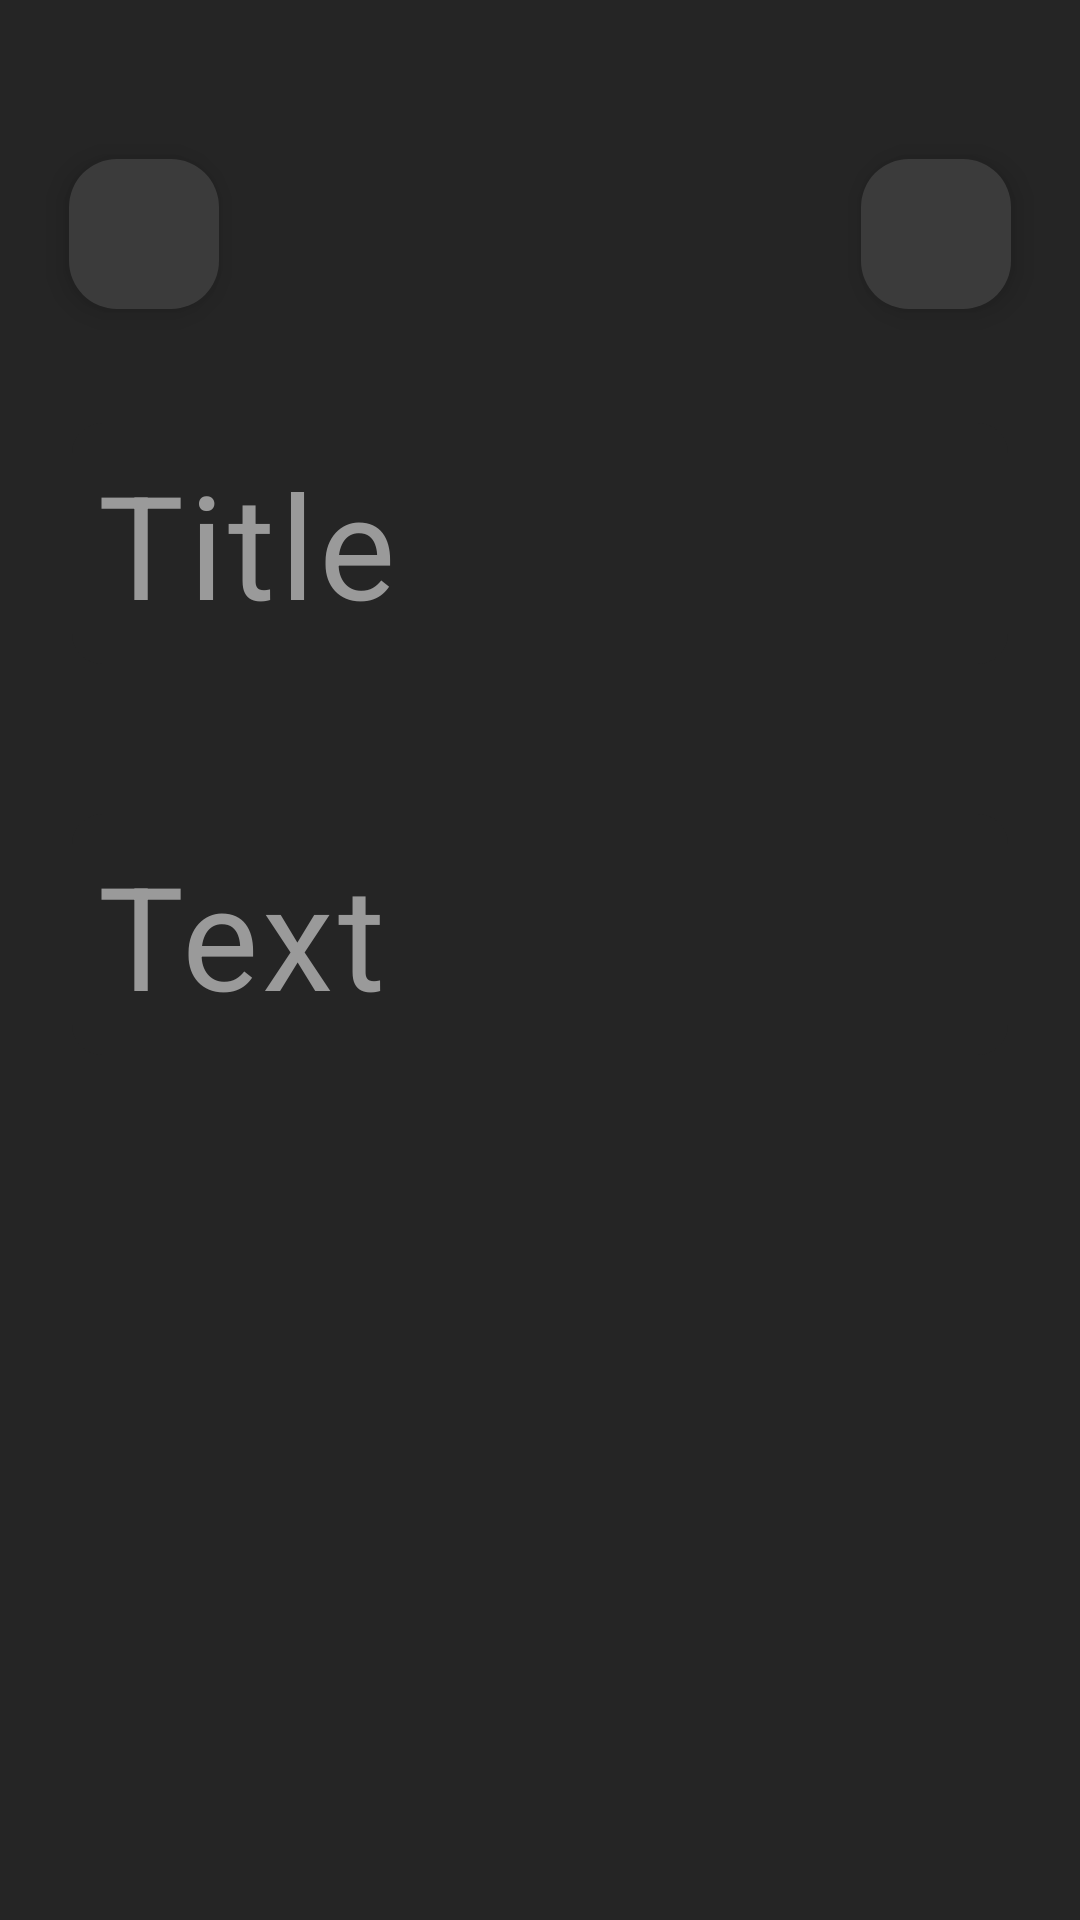

Produce the Android XML layout that renders to this screen, including the resource entries it uses.
<!-- AndroidManifest.xml: application theme Theme.AndroidProjectTest1 -->
<!-- res/layout/fragment_save.xml -->
<?xml version="1.0" encoding="utf-8"?>
<androidx.constraintlayout.widget.ConstraintLayout xmlns:android="http://schemas.android.com/apk/res/android"
    xmlns:app="http://schemas.android.com/apk/res-auto"
    xmlns:tools="http://schemas.android.com/tools"
    android:layout_width="match_parent"
    android:layout_height="match_parent"
    android:background="@color/black1"
    tools:context=".recyclerview.SaveFragment">

    <com.google.android.material.textfield.TextInputLayout
        android:id="@+id/textInputTitle"
        android:layout_width="match_parent"
        android:layout_height="wrap_content"
        android:layout_marginStart="24dp"
        android:layout_marginTop="141dp"
        android:layout_marginEnd="24dp"
        app:boxBackgroundColor="@color/black1"
        app:boxCornerRadiusBottomEnd="10dp"
        app:boxCornerRadiusBottomStart="10dp"
        app:boxCornerRadiusTopEnd="10dp"
        app:boxCornerRadiusTopStart="10dp"
        app:boxStrokeColor="@color/black1"
        app:boxStrokeWidth="0dp"
        app:hintEnabled="false"
        app:layout_constraintEnd_toEndOf="parent"
        app:layout_constraintStart_toStartOf="parent"
        app:layout_constraintTop_toTopOf="parent">

        <com.google.android.material.textfield.TextInputEditText
            android:id="@+id/textInputEditTextTitle"
            android:layout_width="match_parent"
            android:layout_height="wrap_content"
            android:layout_gravity="start|top"
            android:gravity="start|top"
            android:hint="@string/Title"
            android:textColorHint="@color/WriteTitle"
            android:inputType="textMultiLine"
            android:maxLines="5"
            android:padding="8dp"
            android:scrollHorizontally="false"
            android:textSize="48sp"
            android:textColor="@color/WriteTitle" />
    </com.google.android.material.textfield.TextInputLayout>



    <com.google.android.material.textfield.TextInputLayout
        android:id="@+id/textInputTitle1"
        android:layout_width="match_parent"
        android:layout_height="wrap_content"
        android:layout_marginStart="24dp"
        android:layout_marginTop="50dp"
        android:layout_marginEnd="24dp"
        app:boxBackgroundColor="@color/black1"
        app:boxCornerRadiusBottomEnd="10dp"
        app:boxCornerRadiusBottomStart="10dp"
        app:boxCornerRadiusTopEnd="10dp"
        app:boxCornerRadiusTopStart="10dp"
        app:boxStrokeColor="@color/black1"
        app:boxStrokeWidth="0dp"
        app:hintEnabled="false"
        app:layout_constraintEnd_toEndOf="parent"
        app:layout_constraintStart_toStartOf="parent"
        app:layout_constraintTop_toBottomOf="@id/textInputTitle">

        <com.google.android.material.textfield.TextInputEditText
            android:id="@+id/textInputEditTextTitle1"
            android:layout_width="match_parent"
            android:layout_height="wrap_content"
            android:layout_gravity="start|top"
            android:gravity="start|top"
            android:hint="@string/Text"
            android:textColorHint="@color/WriteTitle"
            android:inputType="textMultiLine"
            android:maxLines="5"
            android:padding="8dp"
            android:scrollHorizontally="false"
            android:textSize="48sp"
            android:textColor="@color/WriteTitle" />
    </com.google.android.material.textfield.TextInputLayout>

    <com.google.android.material.floatingactionbutton.FloatingActionButton
        android:id="@+id/ButtonBack"
        android:layout_width="50dp"
        android:layout_height="50dp"
        android:layout_marginStart="23dp"
        android:layout_marginTop="53dp"
        android:backgroundTint="@color/black2"
        android:src="@drawable/ic_back"
        app:layout_constraintStart_toStartOf="parent"
        app:layout_constraintTop_toTopOf="parent"
        app:tint="@android:color/white" />

    <com.google.android.material.floatingactionbutton.FloatingActionButton
        android:id="@+id/ButtonSave"
        android:layout_width="50dp"
        android:layout_height="50dp"
        android:layout_marginTop="53dp"
        android:layout_marginEnd="23dp"
        android:backgroundTint="@color/black2"
        android:src="@drawable/ic_save"
        app:layout_constraintEnd_toEndOf="parent"
        app:layout_constraintTop_toTopOf="parent"
        app:tint="@android:color/white" />

</androidx.constraintlayout.widget.ConstraintLayout>
<!-- resources referenced by this layout -->
<resources>
  <color name="WriteTitle">#9A9A9A</color>
  <color name="black1">#252525</color>
  <color name="black2">#3B3B3B</color>
  <string name="Text">Text</string>
  <string name="Title">Title</string>
  <style name="Theme.AndroidProjectTest1" parent="Base.Theme.AndroidProjectTest1" />
  <style name="Base.Theme.AndroidProjectTest1" parent="Theme.Material3.DayNight.NoActionBar">
          
          
      </style>
</resources>
